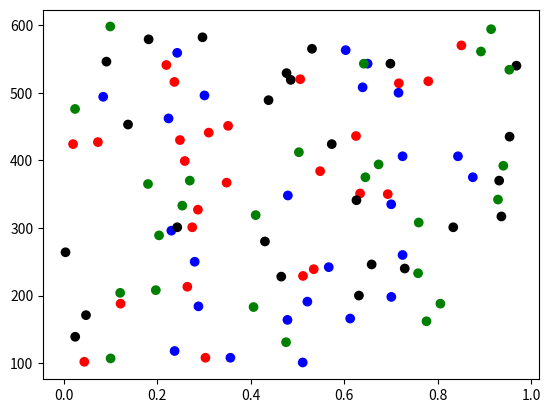

Source code (Python):
import matplotlib.pyplot as plt
import numpy as np
import pandas as pd

population = np.random.rand(100)
area = np.random.randint(100,600,100)

continent = ['north america', 'europe', 'asia','australia']*25

df = pd.DataFrame(dict(population = population, area = area, continent = continent))

figure, axis = plt.subplots()
col = {'north america':'red', 'europe':'green', 'asia':'blue', 'australia':'black'}
axis.scatter(df['population'], df['area'], c=df['continent'].map(col))
plt.show()